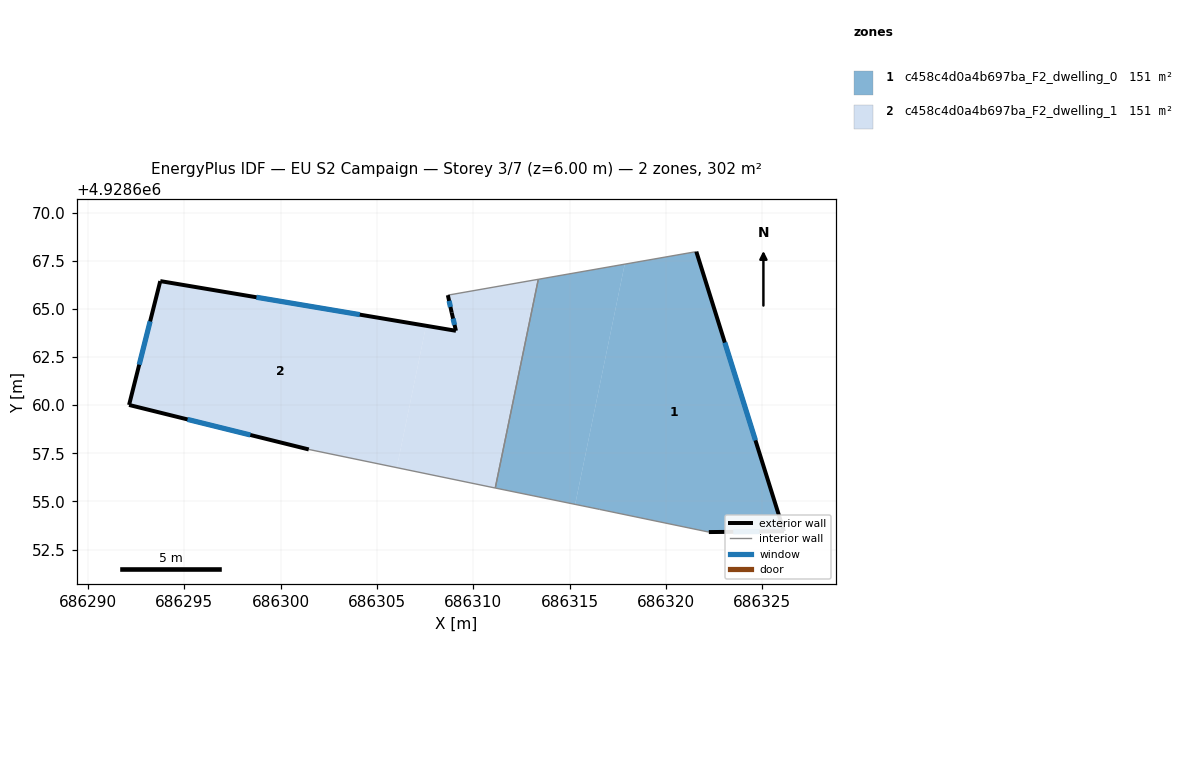
=== STOREY PLAN SPEC (per zone: floor XY polygon, exterior-wall plan segments, windows/doors) ===
zone 1: c458c4d0a4b697ba_F2_dwelling_0  (151.2 m²)
  floor: (686326.13, 4928653.45) (686321.58, 4928667.97) (686317.86, 4928667.32) (686315.29, 4928654.85) (686316.55, 4928654.59) (686322.23, 4928653.41)
  floor: (686315.29, 4928654.85) (686317.86, 4928667.32) (686313.37, 4928666.53) (686311.14, 4928655.70)
  exterior wall: (686321.58, 4928667.97) – (686326.13, 4928653.45)  [15.2 m]
    window: (686323.06, 4928663.25) – (686324.65, 4928658.17)  [5.6 m²]
  exterior wall: (686326.13, 4928653.45) – (686322.23, 4928653.41)  [3.9 m]
    window: (686324.86, 4928653.44) – (686323.49, 4928653.42)  [1.4 m²]
  interior walls: 4
zone 2: c458c4d0a4b697ba_F2_dwelling_1  (151.2 m²)
  floor: (686311.14, 4928655.70) (686313.37, 4928666.53) (686308.68, 4928665.71) (686308.88, 4928664.80) (686309.10, 4928663.86) (686307.55, 4928664.12) (686306.03, 4928656.76) (686311.03, 4928655.72)
  floor: (686306.03, 4928656.76) (686307.55, 4928664.12) (686293.75, 4928666.44) (686292.13, 4928660.01) (686301.46, 4928657.70)
  exterior wall: (686292.13, 4928660.01) – (686293.75, 4928666.44)  [6.6 m]
    window: (686292.65, 4928662.10) – (686293.22, 4928664.35)  [2.4 m²]
  exterior wall: (686293.75, 4928666.44) – (686309.10, 4928663.86)  [15.6 m]
    window: (686298.74, 4928665.60) – (686304.11, 4928664.70)  [5.7 m²]
  exterior wall: (686309.10, 4928663.86) – (686308.88, 4928664.80)  [1.0 m]
    window: (686309.03, 4928664.17) – (686308.95, 4928664.50)  [0.4 m²]
  exterior wall: (686308.88, 4928664.80) – (686308.68, 4928665.71)  [0.9 m]
    window: (686308.81, 4928665.10) – (686308.74, 4928665.42)  [0.3 m²]
  exterior wall: (686301.46, 4928657.70) – (686292.13, 4928660.01)  [9.6 m]
    window: (686298.42, 4928658.45) – (686295.16, 4928659.26)  [3.5 m²]
  interior walls: 3

=== DERIVED (storey summary) ===
Building: EU S2 Campaign
Storey: 3 of 7  (floor level z = 6.00 m)
Storey gross floor area: 302.3 m²
Zones on this storey: 2
  - c458c4d0a4b697ba_F2_dwelling_0: floor 151.2 m²; exterior wall 19.1 m (57.3 m²); 2 window(s) 7.0 m²; WWR 12.2%
  - c458c4d0a4b697ba_F2_dwelling_1: floor 151.2 m²; exterior wall 33.7 m (101.1 m²); 5 window(s) 12.4 m²; WWR 12.2%
Zone adjacency (shared interzone walls):
  - c458c4d0a4b697ba_F2_dwelling_0 ↔ c458c4d0a4b697ba_F2_dwelling_1